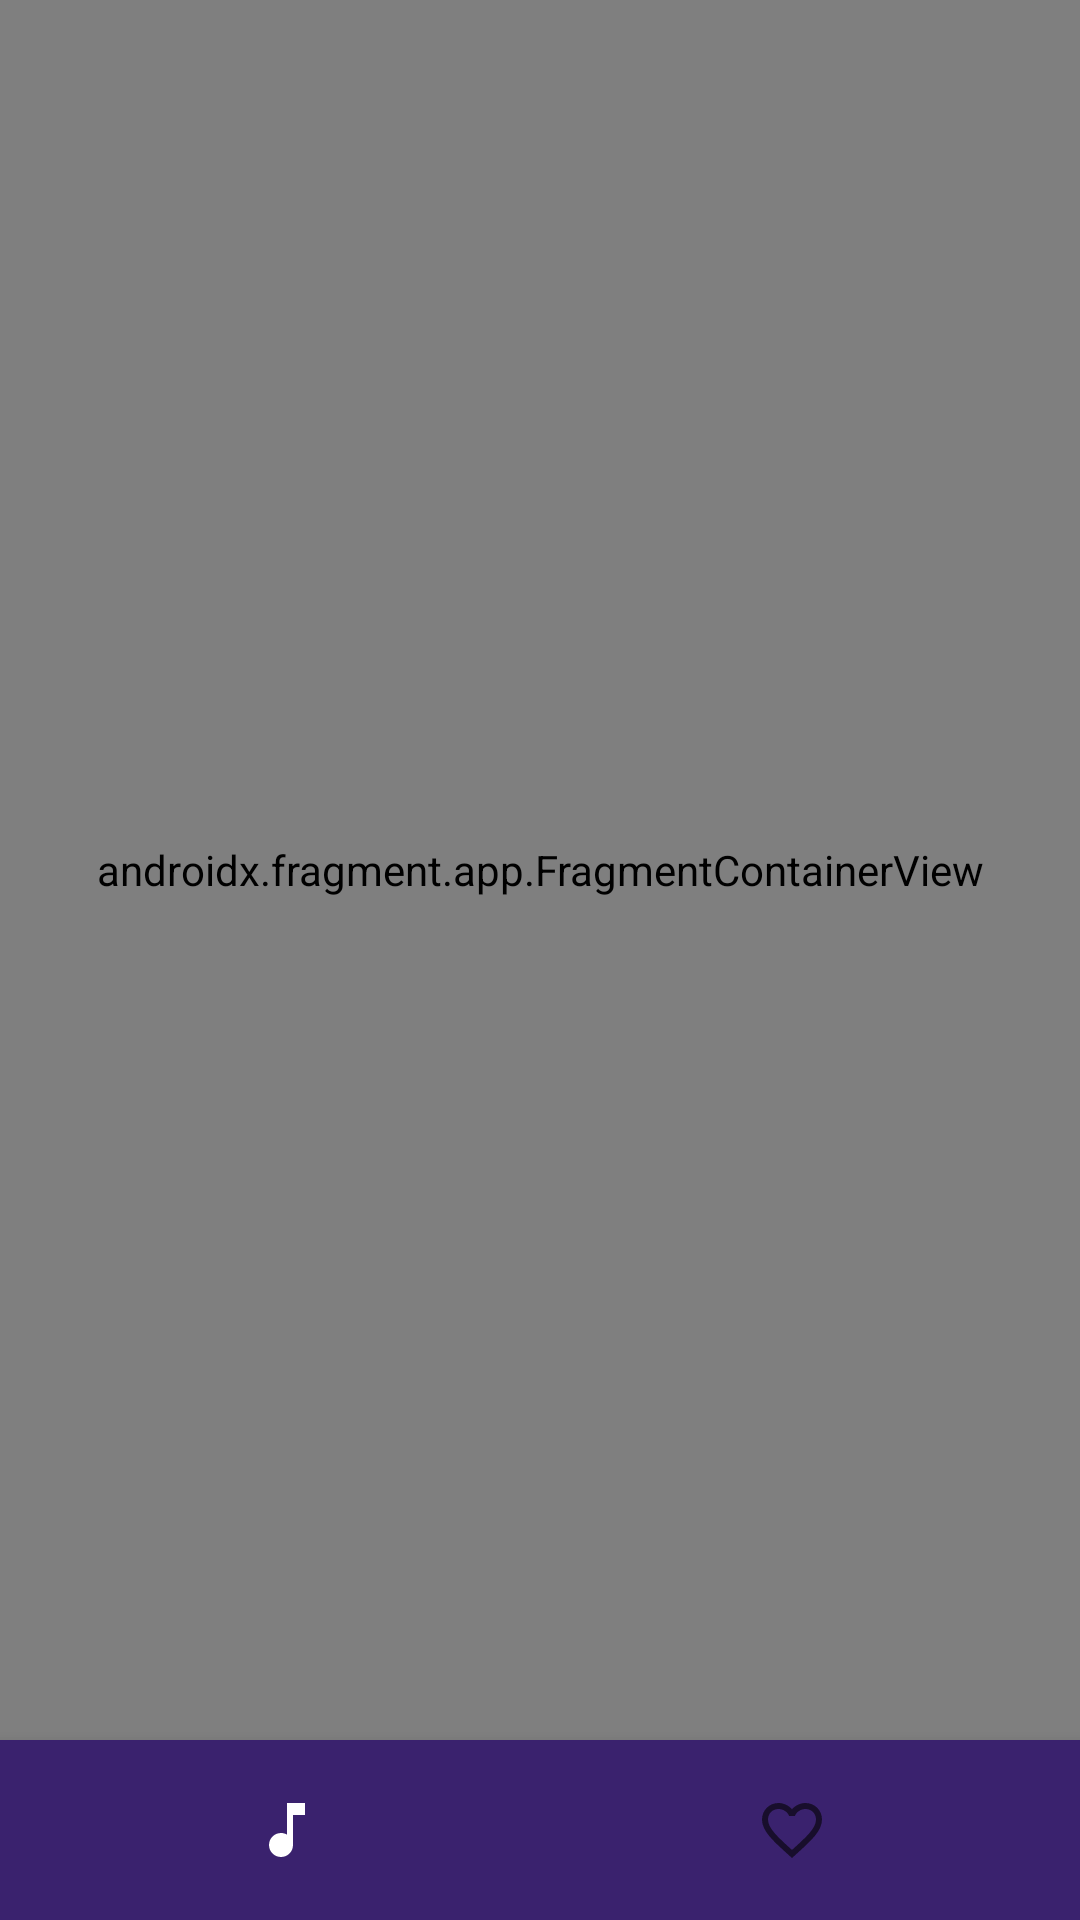

Layout XML and referenced resources for this Android screen:
<!-- AndroidManifest.xml: application theme Theme.Deezer -->
<!-- res/layout/activity_main.xml -->
<?xml version="1.0" encoding="utf-8"?>
<androidx.constraintlayout.widget.ConstraintLayout xmlns:android="http://schemas.android.com/apk/res/android"
    xmlns:tools="http://schemas.android.com/tools"
    android:layout_width="match_parent"
    android:layout_height="match_parent"
    xmlns:app="http://schemas.android.com/apk/res-auto"
    tools:context=".presentation.MainActivity"
    android:background="@color/dark_purple"
    >

    <androidx.fragment.app.FragmentContainerView
        android:id="@+id/fcv_main_nav_host"
        android:name="androidx.navigation.fragment.NavHostFragment"
        android:layout_width="match_parent"
        android:layout_height="0dp"
        app:defaultNavHost="true"
        app:navGraph="@navigation/deezer_app_nav_graph"
        app:layout_constraintTop_toTopOf="parent"
        app:layout_constraintBottom_toTopOf="@id/bottom_nav"
        />

    <com.google.android.material.bottomnavigation.BottomNavigationView
        android:id="@+id/bottom_nav"
        android:layout_width="match_parent"
        android:layout_height="60dp"
        android:layout_marginBottom="0dp"
        app:menu="@menu/nav_menu"
        tools:ignore="MissingConstraints"
        android:background="@color/light_purple"
        app:layout_constraintTop_toBottomOf="@id/fcv_main_nav_host"
        app:layout_constraintBottom_toBottomOf="parent"
        app:layout_constraintEnd_toEndOf="parent"
        app:labelVisibilityMode="unlabeled"
        />

</androidx.constraintlayout.widget.ConstraintLayout>
<!-- resources referenced by this layout -->
<resources>
  <color name="dark_purple">#0c081e</color>
  <color name="light_purple">#3a226e</color>
  <style name="Theme.Deezer" parent="Theme.MaterialComponents.DayNight.NoActionBar">
          
          <item name="colorPrimary">@color/white</item>
          <item name="colorPrimaryVariant">@color/purple_700</item>
          <item name="colorOnPrimary">@color/white</item>
          
          <item name="colorSecondary">@color/teal_200</item>
          <item name="colorSecondaryVariant">@color/teal_700</item>
          <item name="colorOnSecondary">@color/purple_700</item>
          
          <item name="android:statusBarColor">?attr/colorPrimaryVariant</item>
          
          <item name="android:textColor">@color/white</item>
          <item name="android:textColorPrimary">@color/white</item>
          <item name="android:textColorSecondary">@color/white</item>
      </style>
  <color name="white">#FFFFFFFF</color>
  <color name="purple_700">#FF3700B3</color>
  <color name="teal_200">#FF03DAC5</color>
  <color name="teal_700">#FF018786</color>
</resources>
